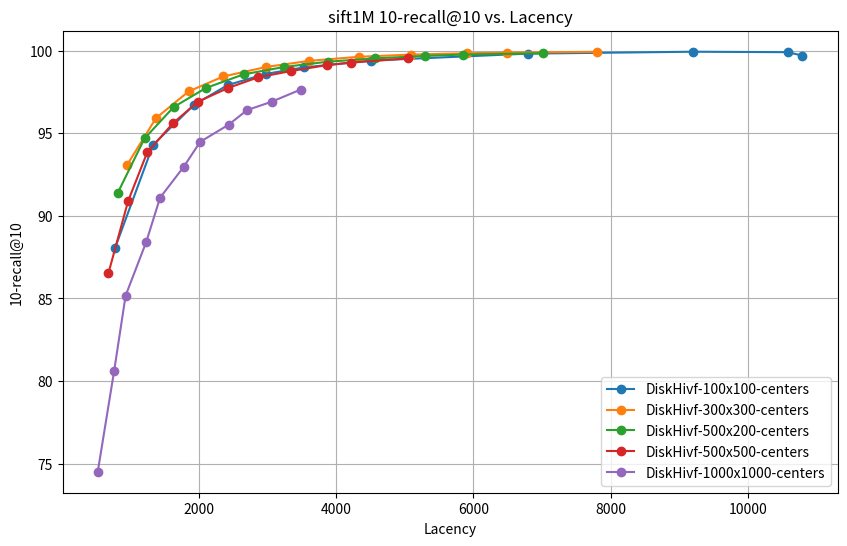

Python code for this plot:
import matplotlib.pyplot as plt

# DiskHivf 数据
diskhivf_lacency_100x100 = [
    781.403,
    1336.49,
    1929.5,
    2423.13,
    2975.36,
    3526.25,
    4515.92,
    6792.72,
    9202.13,
    10581.3,
    10789.2,
]
diskhivf_recall_100x100 = [
    88.046997,
    94.302002,
    96.716003,
    97.921997,
    98.593002,
    98.985001,
    99.404999,
    99.823997,
    99.939003,
    99.911003,
    99.703003,
]

diskhivf_lacency_300x300 = [
    953.276,
    1377.74,
    1853.49,
    2357.52,
    2985.35,
    3612.91,
    4332.55,
    5088.61,
    5909.95,
    6483.63,
    7796.08,
]
diskhivf_recall_300x300 = [
    93.054001,
    95.915001,
    97.536003,
    98.439003,
    99.017998,
    99.387001,
    99.633003,
    99.764999,
    99.846001,
    99.887001,
    99.931999,
]

diskhivf_lacency_333x333 = [
    441.679,
    721.961,
    1045.07,
    1397.76,
    1776.04,
    2257.59,
    2733.15,
    3356.79,
    3840.35,
    4451.57,
    4923.66,
    5918.96,
]
diskhivf_recall_333x333 = [
    85.786003,
    91.889999,
    95.045998,
    96.857002,
    97.917000,
    98.667999,
    99.069000,
    99.378998,
    99.560997,
    99.676003,
    99.754997,
    99.827003,
]


diskhivf_lacency_500x200 = [
    820.735,
    1211.22,
    1634.86,
    2104.98,
    2653.62,
    3247.22,
    3880.91,
    4573.16,
    5292.01,
    5846.19,
    7010.03,
]
diskhivf_recall_500x200 = [
    91.386002,
    94.684998,
    96.585999,
    97.742996,
    98.568001,
    99.017998,
    99.334999,
    99.536003,
    99.685997,
    99.764999,
    99.849998,
]

diskhivf_lacency_800x125 = [
    471.503,
    783.857,
    1144.95,
    1533.72,
    1983.55,
    2494.62,
    3008.44,
    3603.08,
    4227.68,
    4960.9,
    5428.23,
    6680.72,
]
diskhivf_recall_800x125 = [
    87.198997,
    92.779999,
    95.773003,
    97.424004,
    98.334000,
    98.935997,
    99.297997,
    99.542000,
    99.675003,
    99.755997,
    99.795998,
    99.857002,
]

diskhivf_lacency_500x500 = [
    685.089,
    972.869,
    1250.01,
    1627.07,
    1992.35,
    2428.12,
    2863.2,
    3337.41,
    3866.39,
    4220.93,
    5042.86,
]
diskhivf_recall_500x500 = [
    86.515999,
    90.901001,
    93.837997,
    95.616997,
    96.919998,
    97.742996,
    98.387001,
    98.764000,
    99.128998,
    99.278999,
    99.533997,
]


diskhivf_lacency_1000x1000 = [
    530.41,
    768.769,
    936.068,
    1236.09,
    1437.69,
    1781.86,
    2022.45,
    2434.94,
    2705.73,
    3060.67,
    3485.47,
]
diskhivf_recall_1000x1000 = [
    74.508003,
    80.607002,
    85.171997,
    88.417999,
    91.098999,
    92.969002,
    94.485001,
    95.516998,
    96.406998,
    96.907997,
    97.649002,
]


# 创建折线图
plt.figure(figsize=(10, 6))

plt.plot(diskhivf_lacency_100x100, diskhivf_recall_100x100, marker='o', label='DiskHivf-100x100-centers')
plt.plot(diskhivf_lacency_300x300, diskhivf_recall_300x300, marker='o', label='DiskHivf-300x300-centers')
#plt.plot(diskhivf_lacency_333x333, diskhivf_recall_333x333, marker='o', label='DiskHivf-333x333-centers')
plt.plot(diskhivf_lacency_500x200, diskhivf_recall_500x200, marker='o', label='DiskHivf-500x200-centers')
#plt.plot(diskhivf_lacency_800x125, diskhivf_recall_800x125, marker='o', label='DiskHivf-800x125-centers')
plt.plot(diskhivf_lacency_500x500, diskhivf_recall_500x500, marker='o', label='DiskHivf-500x500-centers')
plt.plot(diskhivf_lacency_1000x1000, diskhivf_recall_1000x1000, marker='o', label='DiskHivf-1000x1000-centers')

# 添加标题和标签
plt.title('sift1M 10-recall@10 vs. Lacency')
plt.xlabel('Lacency')
plt.ylabel('10-recall@10')

# 显示图例
plt.legend()

# 显示图表
plt.grid(True)
plt.show()